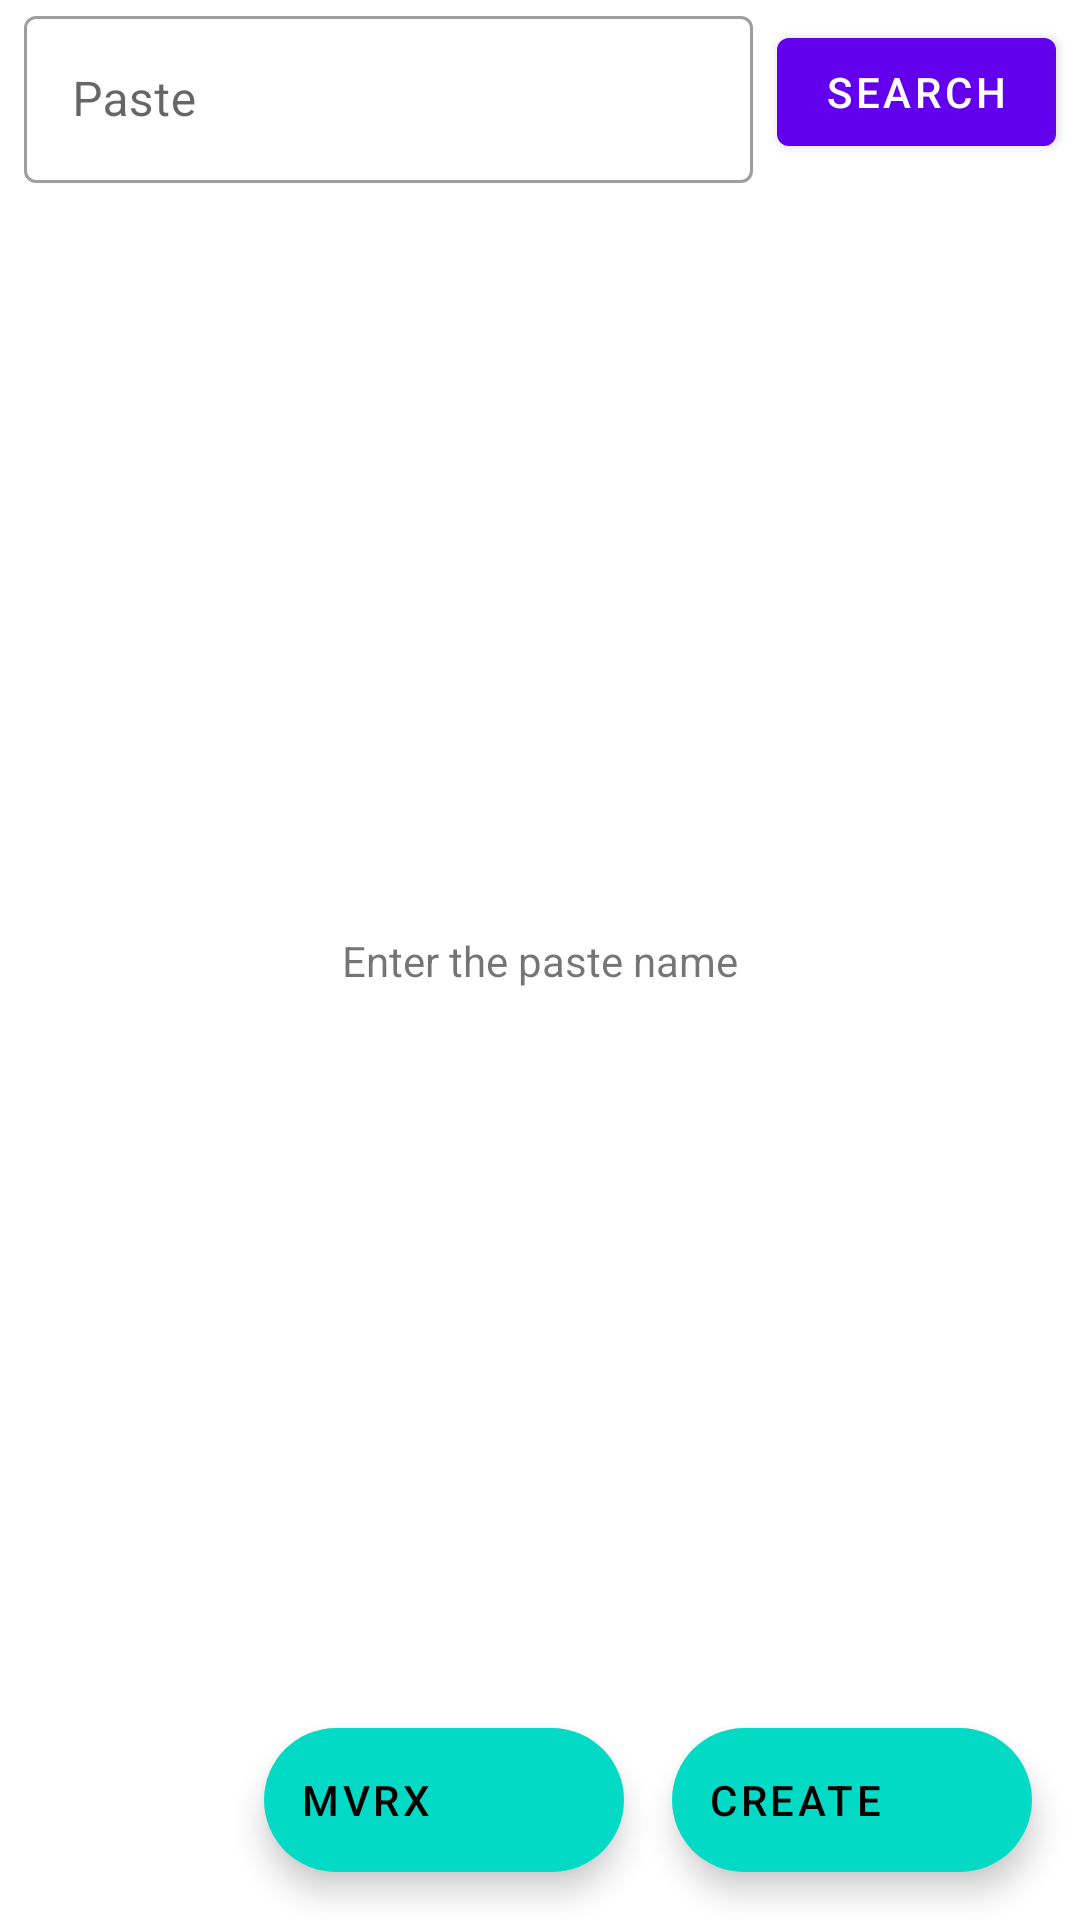

Produce the Android XML layout that renders to this screen, including the resource entries it uses.
<!-- AndroidManifest.xml: application theme Theme.MitBin -->
<!-- res/layout/fragment_view_paste.xml -->
<?xml version="1.0" encoding="utf-8"?>
<androidx.constraintlayout.widget.ConstraintLayout xmlns:android="http://schemas.android.com/apk/res/android"
    xmlns:app="http://schemas.android.com/apk/res-auto"
    xmlns:tools="http://schemas.android.com/tools"
    android:layout_width="match_parent"
    android:layout_height="match_parent"
    android:transitionGroup="true"
    tools:context=".viewPaste.ViewPasteFragment">

    <TextView
        android:id="@+id/view_paste_result_text"
        android:layout_width="wrap_content"
        android:layout_height="wrap_content"
        android:text="Enter the paste name"
        app:layout_constraintBottom_toBottomOf="parent"
        app:layout_constraintLeft_toLeftOf="parent"
        app:layout_constraintRight_toRightOf="parent"
        app:layout_constraintTop_toTopOf="parent" />

    <com.github.ybq.android.spinkit.SpinKitView
        android:id="@+id/spin_kit"
        style="@style/SpinKitView.CubeGrid"
        android:layout_width="wrap_content"
        android:layout_height="wrap_content"
        android:layout_gravity="center"
        android:visibility="gone"
        app:SpinKit_Color="?attr/colorAccent"
        app:layout_constraintBottom_toBottomOf="parent"
        app:layout_constraintLeft_toLeftOf="parent"
        app:layout_constraintRight_toRightOf="parent"
        app:layout_constraintTop_toTopOf="parent" />

    <com.google.android.material.textfield.TextInputLayout
        android:id="@+id/paste_edit_layout"
        style="@style/Widget.MaterialComponents.TextInputLayout.OutlinedBox"
        android:layout_width="0dp"
        android:layout_height="wrap_content"
        android:layout_marginLeft="8dp"
        android:hint="Paste"
        app:layout_constraintLeft_toLeftOf="parent"
        app:layout_constraintRight_toLeftOf="@id/paste_search_btn"
        app:layout_constraintTop_toTopOf="parent">

        <com.google.android.material.textfield.TextInputEditText
            android:id="@+id/paste_text"
            android:layout_width="match_parent"
            android:layout_height="wrap_content" />
    </com.google.android.material.textfield.TextInputLayout>

    <com.google.android.material.button.MaterialButton
        android:id="@+id/paste_search_btn"
        android:layout_width="wrap_content"
        android:layout_height="wrap_content"
        android:layout_marginHorizontal="8dp"
        android:text="Search"
        app:layout_constraintBottom_toBottomOf="@+id/paste_edit_layout"
        app:layout_constraintLeft_toRightOf="@id/paste_edit_layout"
        app:layout_constraintRight_toRightOf="parent"
        app:layout_constraintTop_toTopOf="@id/paste_edit_layout" />

    <com.pddstudio.highlightjs.HighlightJsView
        android:id="@+id/code_view"
        android:layout_width="0dp"
        android:layout_height="0dp"
        android:layout_margin="8dp"
        android:padding="8dp"
        android:visibility="gone"
        app:layout_constraintBottom_toBottomOf="parent"
        app:layout_constraintLeft_toLeftOf="parent"
        app:layout_constraintRight_toRightOf="parent"
        app:layout_constraintTop_toBottomOf="@+id/paste_edit_layout" />

    <com.google.android.material.floatingactionbutton.ExtendedFloatingActionButton
        android:id="@+id/add_paste_fab"
        android:layout_width="wrap_content"
        android:layout_height="wrap_content"
        android:layout_margin="16dp"
        android:text="CREATE"
        app:icon="@drawable/ic_add_24"
        app:layout_constraintBottom_toBottomOf="parent"
        app:layout_constraintRight_toRightOf="parent"
        android:transitionName="create_paste_transform"/>
    <com.google.android.material.floatingactionbutton.ExtendedFloatingActionButton
        android:id="@+id/mvrxFab"
        android:layout_width="wrap_content"
        android:layout_height="wrap_content"
        android:layout_margin="16dp"
        android:text="Mvrx"
        app:icon="@drawable/ic_add_24"
        app:layout_constraintBottom_toBottomOf="parent"
        app:layout_constraintRight_toLeftOf="@id/add_paste_fab" />

</androidx.constraintlayout.widget.ConstraintLayout>
<!-- resources referenced by this layout -->
<resources>
  <style name="Theme.MitBin" parent="Theme.MaterialComponents.DayNight.DarkActionBar">
  
          
          <item name="colorPrimary">@color/purple_500</item>
          <item name="colorPrimaryVariant">@color/purple_700</item>
          <item name="colorOnPrimary">@color/white</item>
          
          <item name="colorSecondary">@color/teal_200</item>
          <item name="colorSecondaryVariant">@color/teal_700</item>
          <item name="colorOnSecondary">@color/black</item>
          
          <item name="android:statusBarColor" tools:targetApi="l">?attr/colorPrimaryVariant</item>
          
          <item name="ke_lineNumbers_textColor">@color/black</item>
          <item name="ke_editor_backgroundColor">#B5B5B5</item>
      </style>
  <color name="purple_500">#FF6200EE</color>
  <color name="purple_700">#FF3700B3</color>
  <color name="white">#FFFFFFFF</color>
  <color name="teal_200">#FF03DAC5</color>
  <color name="teal_700">#FF018786</color>
  <color name="black">#FF000000</color>
</resources>
